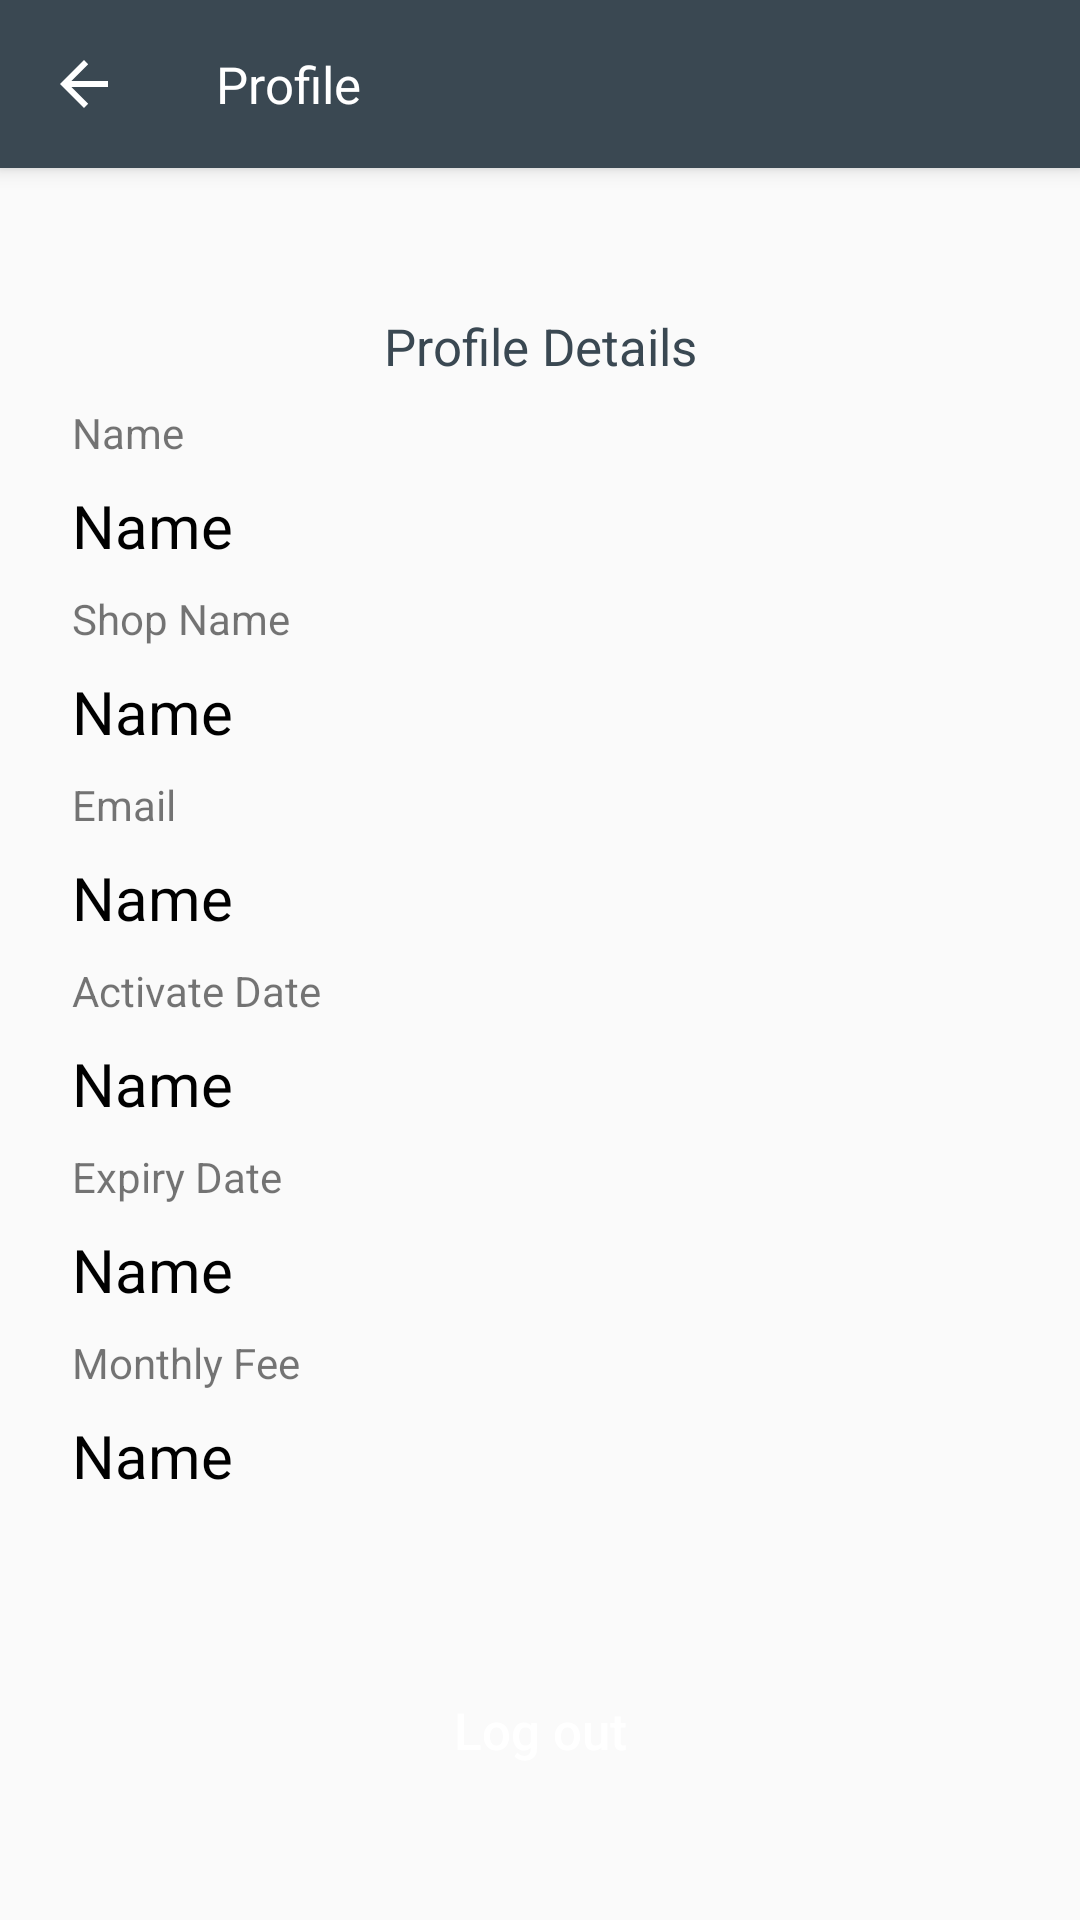

Reconstruct the res/layout file that produces this screen, plus the resources it refers to.
<!-- AndroidManifest.xml: application theme MyMaterialTheme -->
<!-- res/layout/activity_profile.xml -->
<androidx.coordinatorlayout.widget.CoordinatorLayout xmlns:android="http://schemas.android.com/apk/res/android"
    xmlns:app="http://schemas.android.com/apk/res-auto"
    android:layout_width="match_parent"
    android:layout_height="match_parent">

    <com.google.android.material.appbar.AppBarLayout
        android:layout_width="match_parent"
        android:layout_height="wrap_content"
        android:theme="@style/ThemeOverlay.AppCompat.Dark.ActionBar">

        <androidx.appcompat.widget.Toolbar
            android:id="@+id/toolbar"
            android:layout_width="match_parent"
            android:layout_height="?attr/actionBarSize"
            app:navigationIcon="?attr/homeAsUpIndicator"
            app:popupTheme="@style/ThemeOverlay.AppCompat.Light"
            app:theme="@style/ToolbarTheme">
            <TextView
                android:id="@+id/toolbarTitle"
                android:layout_width="wrap_content"
                android:layout_height="wrap_content"
                android:text="Profile"
                android:textColor="@color/white"
                android:textSize="17sp" />

        </androidx.appcompat.widget.Toolbar>

    </com.google.android.material.appbar.AppBarLayout>
    <ScrollView
        android:layout_width="match_parent"
        android:layout_height="match_parent"
        android:scrollbars="none">
        <LinearLayout
            android:layout_width="match_parent"
            android:layout_height="wrap_content"
            android:orientation="vertical"
            android:layout_marginTop="100dp"
            android:layout_marginLeft="20dp"
            android:layout_marginRight="20dp">
            <TextView
                android:layout_width="match_parent"
                android:layout_height="wrap_content"
                android:gravity="center"
                android:text="Profile Details"
                android:textColor="@color/colorPrimary"
                android:textSize="17sp"
                android:padding="4dp"/>

            <TextView
                android:layout_width="match_parent"
                android:layout_height="wrap_content"
                android:text="Name"
                android:padding="4dp" />

        <TextView
            android:id="@+id/tvName"
            android:layout_width="match_parent"
            android:layout_height="wrap_content"
            android:text="Name"
            android:textColor="@color/black"
            android:textSize="20sp"
            android:padding="4dp" />
            <TextView
                android:layout_width="match_parent"
                android:layout_height="wrap_content"
                android:text="Shop Name"
                android:padding="4dp" />

            <TextView
                android:id="@+id/tvShop"
                android:layout_width="match_parent"
                android:layout_height="wrap_content"
                android:text="Name"
                android:textColor="@color/black"
                android:textSize="20sp"
                android:padding="4dp" />
            <TextView
                android:layout_width="match_parent"
                android:layout_height="wrap_content"
                android:text="Email"
                android:padding="4dp" />
            <TextView
                android:id="@+id/tvEmail"
                android:layout_width="match_parent"
                android:layout_height="wrap_content"
                android:text="Name"
                android:textColor="@color/black"
                android:textSize="20sp"
                android:padding="4dp" />













            <TextView
                android:layout_width="match_parent"
                android:layout_height="wrap_content"
                android:text="Activate Date"
                android:padding="4dp" />
            <TextView
                android:id="@+id/tvActivateDate"
                android:layout_width="match_parent"
                android:layout_height="wrap_content"
                android:text="Name"
                android:textColor="@color/black"
                android:textSize="20sp"
                android:padding="4dp" />
            <TextView
                android:layout_width="match_parent"
                android:layout_height="wrap_content"
                android:text="Expiry Date"
                android:padding="4dp" />
            <TextView
                android:id="@+id/tvExpiryDate"
                android:layout_width="match_parent"
                android:layout_height="wrap_content"
                android:text="Name"
                android:textColor="@color/black"
                android:textSize="20sp"
                android:padding="4dp" />
            <TextView
                android:layout_width="match_parent"
                android:layout_height="wrap_content"
                android:text="Monthly Fee"
                android:padding="4dp" />
            <TextView
                android:id="@+id/tvMonthlyFee"
                android:layout_width="match_parent"
                android:layout_height="wrap_content"
                android:text="Name"
                android:textColor="@color/black"
                android:textSize="20sp"
                android:padding="4dp" />














            <Button
                android:id="@+id/btnLogOut"
                android:layout_width="match_parent"
                android:layout_height="wrap_content"
                android:layout_marginTop="50dp"
                android:layout_gravity="bottom|center"
                android:background="@drawable/ripple"
                android:text="Log out"
                android:textAllCaps="false"
                android:textColor="@color/white"
                android:textSize="17sp" />
        </LinearLayout>


    </ScrollView>

</androidx.coordinatorlayout.widget.CoordinatorLayout>
<!-- resources referenced by this layout -->
<resources>
  <color name="black">#000000</color>
  <color name="colorPrimary">#3a4852</color>
  <color name="white">#ffffff</color>
  <!-- drawable ripple (drawable) -->
  <?xml version="1.0" encoding="utf-8"?>
  <selector xmlns:android="http://schemas.android.com/apk/res/android"
      android:color="@android:color/background_light">
  
      <item android:drawable="@drawable/background_default"/>
  
  </selector>
  <style name="ToolbarTheme" parent="@style/ThemeOverlay.AppCompat.ActionBar">
          
          <item name="colorControlNormal">@color/white</item>
      </style>
  <style name="MyMaterialTheme" parent="MyMaterialTheme.Base">
          <item name="android:windowContentTransitions">false</item>
          <item name="android:windowAllowEnterTransitionOverlap">false</item>
          <item name="android:windowAllowReturnTransitionOverlap">false</item>
          <item name="android:windowSharedElementEnterTransition">@android:transition/no_transition</item>
          <item name="android:windowSharedElementExitTransition">@android:transition/no_transition</item>
      </style>
  <style name="MyMaterialTheme.Base" parent="Theme.AppCompat.Light.DarkActionBar">
          <item name="windowNoTitle">true</item>
          <item name="windowActionBar">false</item>
          <item name="colorPrimary">@color/colorPrimary</item>
          <item name="colorPrimaryDark">@color/colorPrimaryDark</item>
          <item name="colorAccent">@color/colorAccent</item>
      </style>
  <color name="colorPrimaryDark">#1b303a</color>
  <color name="colorAccent">#EE3926</color>
</resources>
